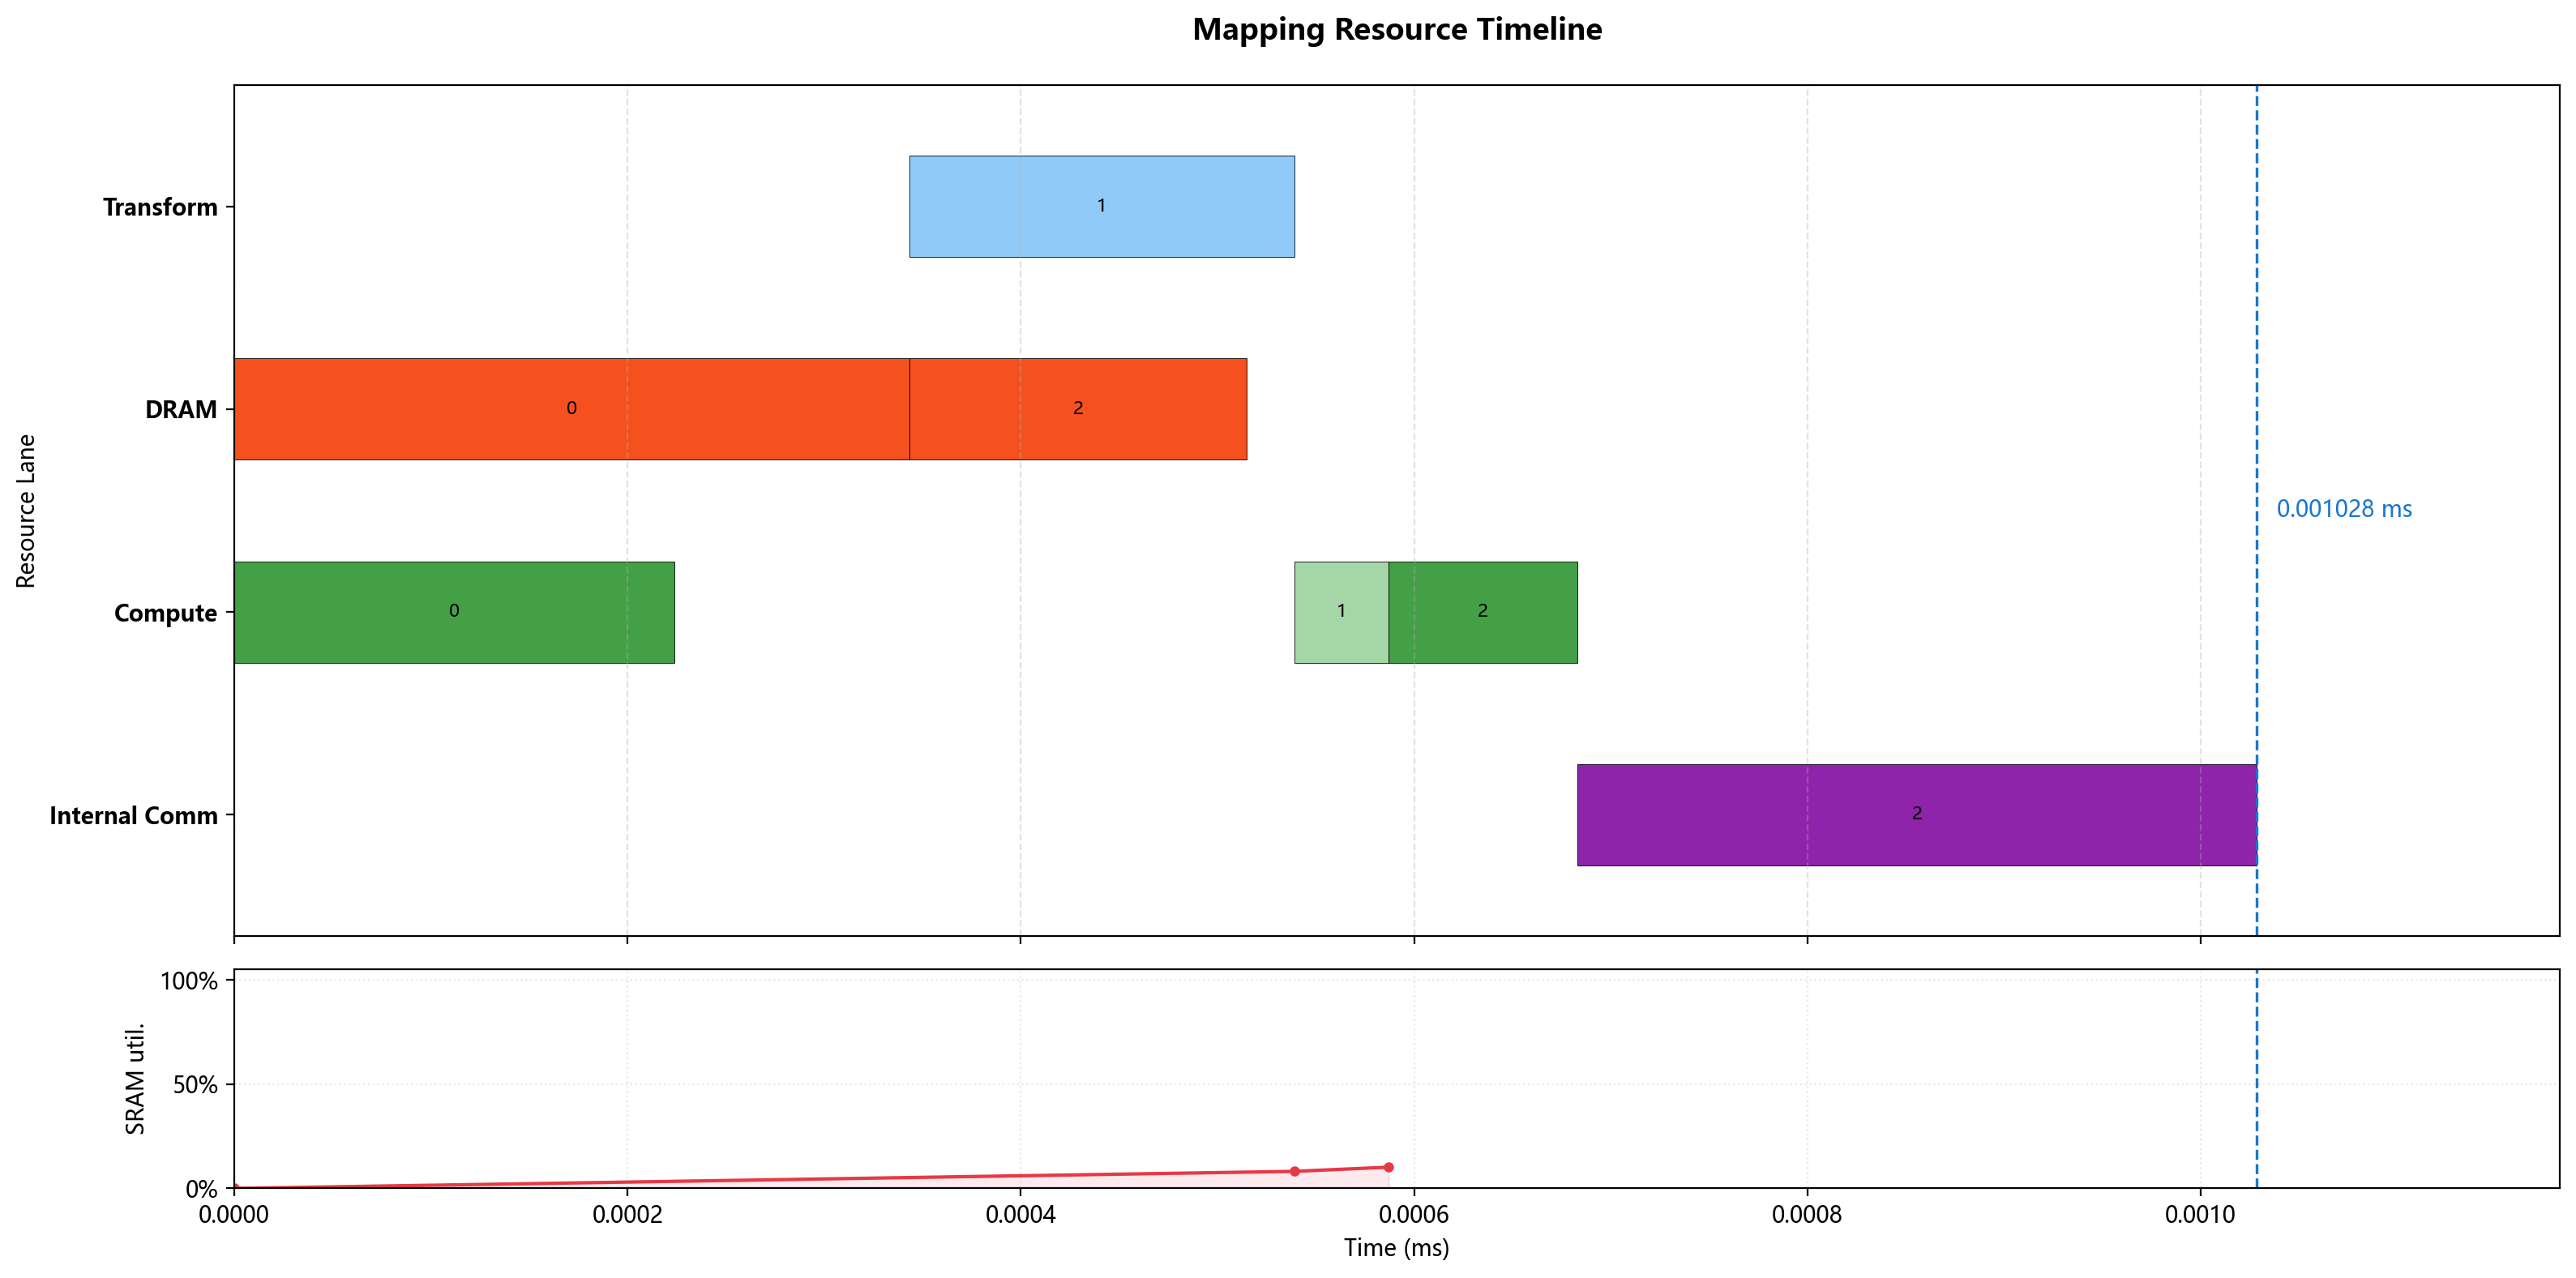

Source data for this figure (header and first rows):
op_index, op_name, op_type, cores, num_cores, partition, input_tensors, output_tensor, transform_ms, compute_ms, local_dram_ms, local_sram_ms, max_weight_capacity_per_core_bytes, max_kv_capacity_per_core_bytes, max_io_capacity_per_core_bytes, cumulative_weight_capacity_per_core_byte…, cumulative_kv_capacity_per_core_bytes, max_io_capacity_per_core_so_far_bytes, internal_comm_ms, op_latency_ms, step_latency_ms, compute_start_time_ms, prefetch_window_ms, prefetch_dram_hidden_ms
0, LPU_expert0_up_linear, GEMM, 0-255, 256, output_split, previous=external/input, LPU_expert0_gate_up=expert_intermediate2…, 0.000000000, 0.000224, 0.0003432, 0.000000000, 86016, 0.0, 7192, 86016, 0.0, 7192, 0.000000000, 0.0003432, 0.0003432, 0.000000000, 0.000000000, 0.000000000
1, LPU_expert0_silu_mul, ELEMENTWISE, 0, 1, batch_split, LPU_expert0_gate_up=expert_intermediate2…, LPU_expert0_activation=batch_size@0, 0.0001957, 0.000048, 0.000000000, 0.000000000, 0.0, 0.0, 6144, 86016, 0.0, 7192, 0.000000000, 0.000048, 0.0002437, 0.000539, 0.0001957, 0.000000000
2, LPU_expert0_down_linear, GEMM, 0-255, 256, output_split, LPU_expert0_activation=batch_size@0, LPU_expert0_routed_output=hidden@0-255, 0.000000000, 0.000096, 0.0001716, 0.000000000, 43008, 0.0, 3100, 129024, 0.0, 7192, 0.0003455, 0.0004415, 0.0004415, 0.000587, 0.0002437, 0.0001716
